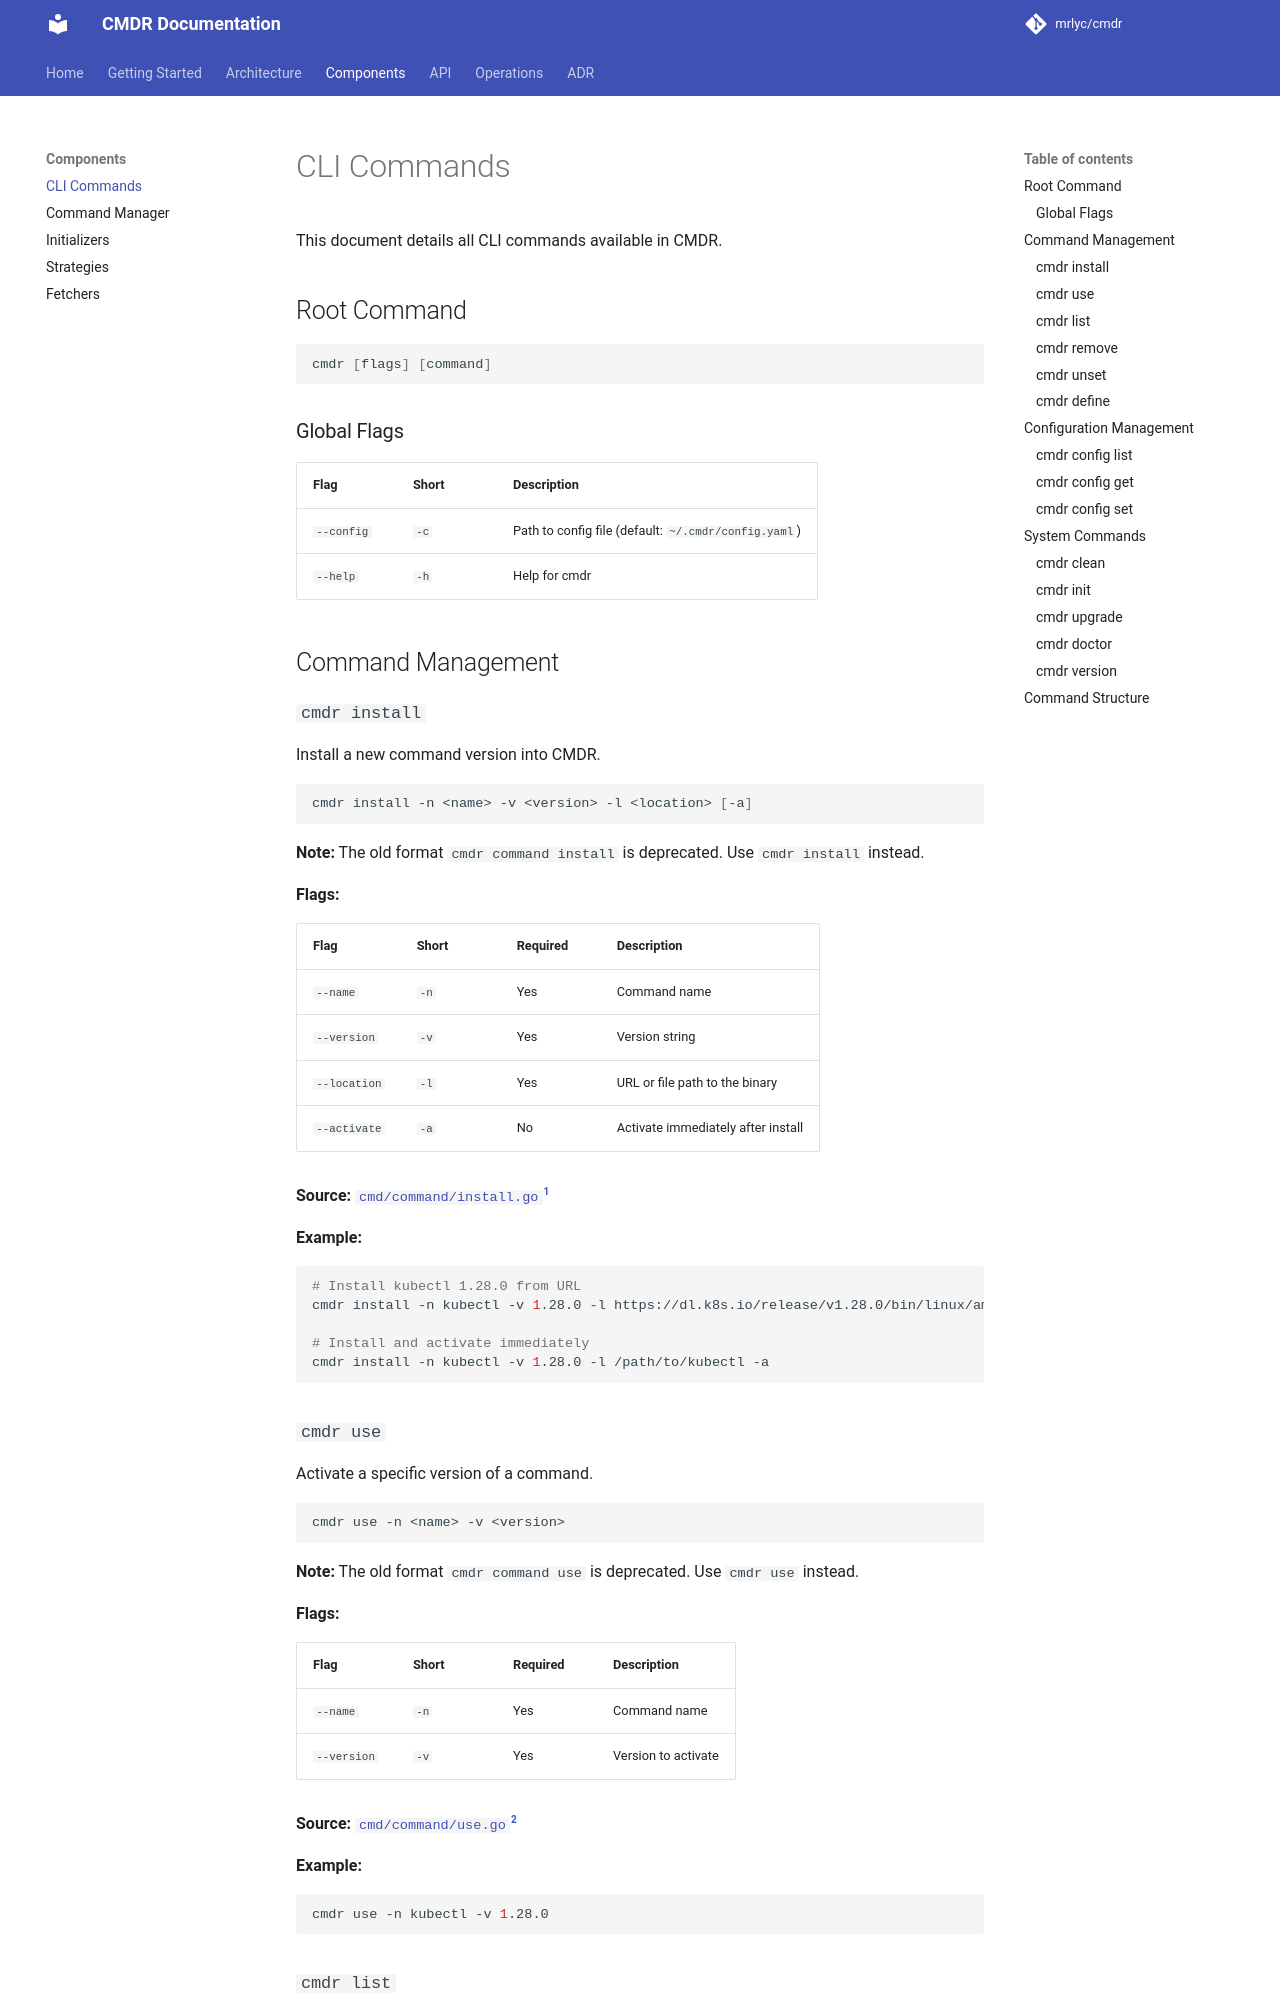

repository: MrLYC/cmdr · page: components/cli-commands/index.html · generator: mkdocs

# CLI Commands

This document details all CLI commands available in CMDR.

## Root Command

```shell
cmdr [flags] [command]
```

### Global Flags

| Flag | Short | Description |
|------|-------|-------------|
| `--config` | `-c` | Path to config file (default: `~/.cmdr/config.yaml`) |
| `--help` | `-h` | Help for cmdr |

## Command Management

### `cmdr install`

Install a new command version into CMDR.

```shell
cmdr install -n <name> -v <version> -l <location> [-a]
```

**Note:** The old format `cmdr command install` is deprecated. Use `cmdr install` instead.

**Flags:**

| Flag | Short | Required | Description |
|------|-------|----------|-------------|
| `--name` | `-n` | Yes | Command name |
| `--version` | `-v` | Yes | Version string |
| `--location` | `-l` | Yes | URL or file path to the binary |
| `--activate` | `-a` | No | Activate immediately after install |

**Source:** [`cmd/command/install.go`](https://github.com/mrlyc/cmdr/blob/master/cmd/command/install.go)[^1]

**Example:**

```shell
# Install kubectl 1.28.0 from URL
cmdr install -n kubectl -v 1.28.0 -l https://dl.k8s.io/release/v1.28.0/bin/linux/amd64/kubectl

# Install and activate immediately
cmdr install -n kubectl -v 1.28.0 -l /path/to/kubectl -a
```

### `cmdr use`

Activate a specific version of a command.

```shell
cmdr use -n <name> -v <version>
```

**Note:** The old format `cmdr command use` is deprecated. Use `cmdr use` instead.

**Flags:**

| Flag | Short | Required | Description |
|------|-------|----------|-------------|
| `--name` | `-n` | Yes | Command name |
| `--version` | `-v` | Yes | Version to activate |

**Source:** [`cmd/command/use.go`](https://github.com/mrlyc/cmdr/blob/master/cmd/command/use.go)[^2]

**Example:**

```shell
cmdr use -n kubectl -v 1.28.0
```
